Run: headless pygame with SDL's dummy video driver; simulated clock (each Clock.tick advances the game by its frame time, no real sleeping); random seed 0; keys injected as events and as key.get_pressed() state; no mouse input.
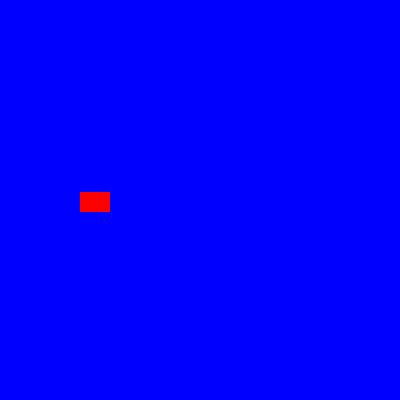
Frame 1 of 4 · flips 1–60 · no input
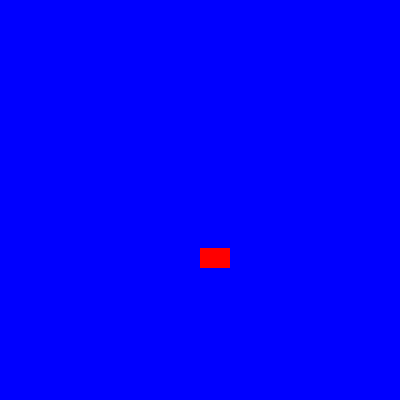
Frame 2 of 4 · flips 61–180 · tapped SPACE, RETURN · held RIGHT (→), D
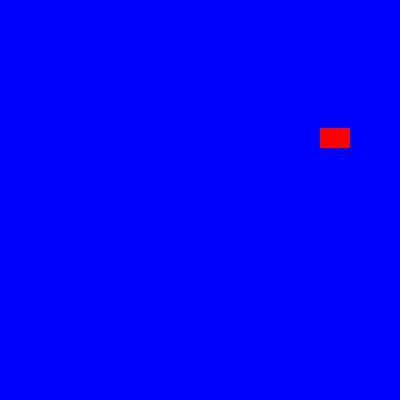
Frame 3 of 4 · flips 181–300 · held DOWN (↓), S
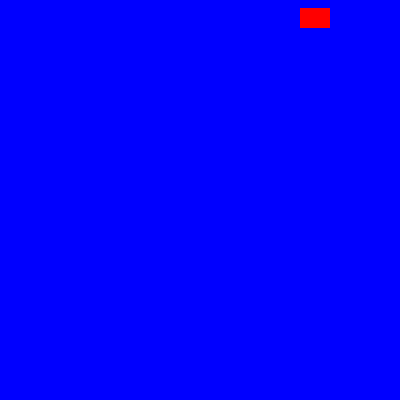
Frame 4 of 4 · flips 301–420 · held LEFT (←), A, UP (↑), W

The pygame program that drew these frames:

import pygame
import random

pygame.init()


spritecolchangeeven=pygame.USEREVENT + 1
backgroundcolorchangeeve=pygame.USEREVENT + 2


Blue=pygame.Color("blue")
lightblue=pygame.Color("lightblue")
darkbl=pygame.Color("darkblue")

Yellow=pygame.Color("yellow")
red=pygame.Color("red")
lightgreen=pygame.Color("lightgreen")
cyan=pygame.Color("cyan")
orange=pygame.Color("orange")

class Sprite(pygame.sprite.Sprite):
    def __init__(self,color,height,width ):
        super().__init__()
        self.image=pygame.Surface([width,height])

        self.image.fill(color)


        self.rect=self.image.get_rect()

        self.velocity=[random.choice([-1,1]), random.choice([-1,1])]

    def update(self):
        self.rect.move_ip(self.velocity)

        boundery_hit=False


        if self.rect.left <= 0 or self.rect.right >= 400:
            self.velocity[0] = -self.velocity[0]
            boundery_hit=True

        if self.rect.top <= 0 or self.rect.bottom >= 300:
            self.velocity[1]= -self.velocity[1]
            boundery_hit= True

        if boundery_hit:
            pygame.event.post(pygame.event.Event(spritecolchangeeven))
            pygame.event.post(pygame.event.Event(backgroundcolorchangeeve))

    def change_color(self):
        self.image.fill(random.choice([Yellow,red,lightgreen,cyan,orange]))

    @staticmethod
    def change_background_color():
        global bg_color
        bg_color = random.choice([Blue,lightblue,darkbl])
        

all_sprite_list= pygame.sprite.Group()

spl=Sprite(red,20,30)

spl.rect.x=random.randint(0,300)
spl.rect.y=random.randint(0,300)

all_sprite_list.add(spl)

screen=pygame.display.set_mode((400,400))

pygame.display.set_caption("Colourful bounce")

bg_color=Blue
screen.fill(bg_color)

running=False
exit=False

clock=pygame.time.Clock()

while not running:
    for event in pygame.event.get():
        if event.type == pygame.QUIT:
            running=True
            exit=True

        elif event.type ==spritecolchangeeven:
            spl.change_color()
        elif event.type == backgroundcolorchangeeve:
            Sprite.change_background_color()

    all_sprite_list.update()

    screen.fill(bg_color)

    all_sprite_list.draw(screen)

    pygame.display.flip()

    clock.tick(60)

pygame.quit()
    
